The GitHub repository axelcarlier/abeilles-cap200 contains a labelled image folder "abeilles-cap200" with 73 categories: Amegilla quadrifasciata, Andrena agilissima, Andrena bicolor, Andrena cineraria, Andrena clarkella, Andrena denticulata, Andrena flavipes, Andrena florea, Andrena fulva, Andrena gravida, Andrena haemorrhoa, Andrena hattorfiana, Andrena nigroaenea, Andrena nitida, Andrena nycthemera, Andrena thoracica, Andrena vaga, Andrena ventralis, Anthidiellum strigatum, Anthidium florentinum, Anthidium manicatum, Anthidium oblongatum, Anthidium septemspinosum, Anthophora bimaculata, Anthophora furcata, Anthophora plumipes, Apis mellifera, Apis mellifera iberiensis, Bombus argillaceus, Bombus bohemicus, Bombus campestris, Bombus hortorum, Bombus humilis, Bombus hypnorum, Bombus lapidarius, Bombus lucorum, Bombus muscorum, Bombus pascuorum, Bombus pratorum, Bombus ruderatus, Bombus rupestris, Bombus sylvarum, Bombus terrestris, Bombus terrestris lusitanicus, Bombus vestalis, Ceratina cucurbitina, Chelostoma florisomne, Colletes cunicularius, Colletes hederae, Dasypoda hirtipes, Halictus rubicundus, Halictus scabiosae, Halictus sexcinctus, Heriades truncorum, Hylaeus variegatus, Lithurgus chrysurus, Macropis europaea, Megachile centuncularis, Megachile ericetorum, Megachile sculpturalis, Melecta albifrons, Nomada goodeniana, Nomada lathburiana, Osmia aurulenta, Osmia bicolor, Osmia bicornis, Osmia caerulescens, Osmia cornuta, Rhodanthidium septemdentatum, Rhodanthidium sticticum, Sphecodes albilabris, Xylocopa valga, Xylocopa violacea. Examples follow, each with its label.

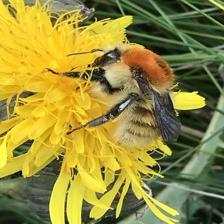
Label: Bombus muscorum

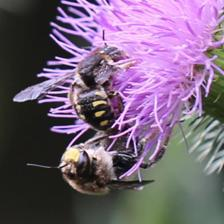
Label: Anthidium septemspinosum

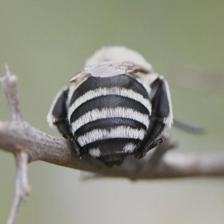
Label: Amegilla quadrifasciata

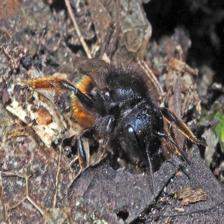
Label: Osmia bicolor

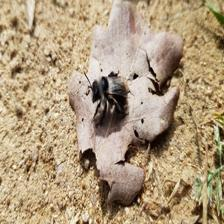
Label: Andrena cineraria

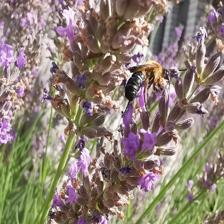
Label: Megachile sculpturalis
